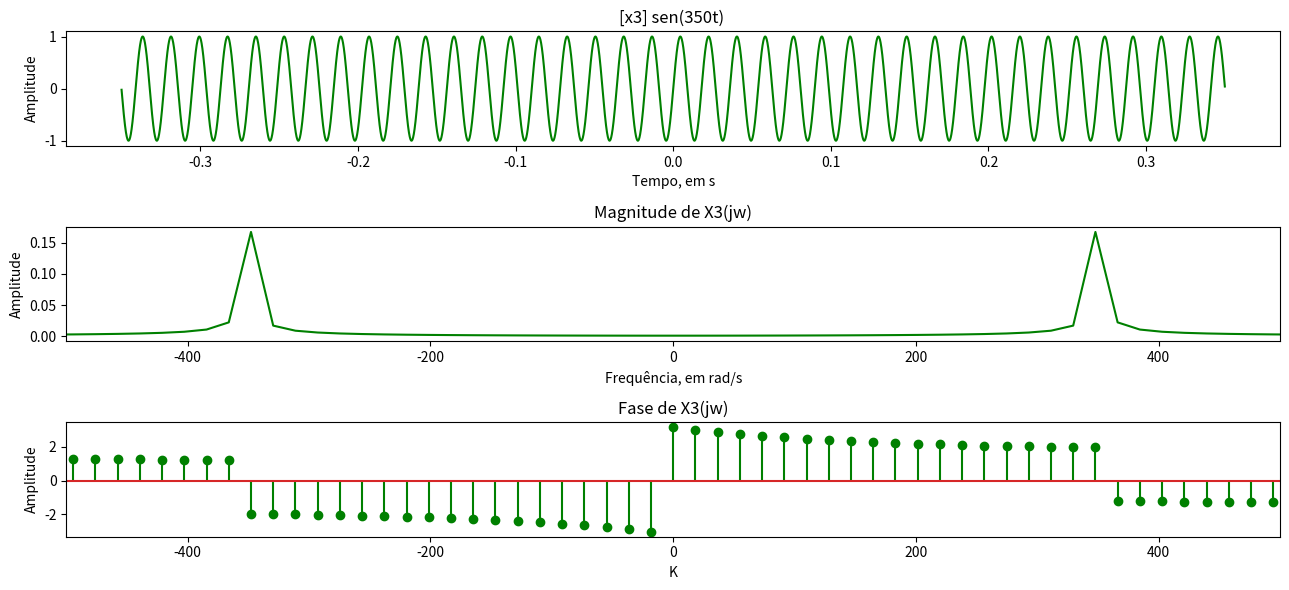

Reproduce this figure in Python.
'''
Autor: Guilherme Stein Kuhn
Disciplina: Sinais e Sistemas
Período: 2020/1 - earte
'''

import matplotlib.pyplot as plt
import numpy as np
from numpy.fft import fft, ifft, fftfreq, fftshift

#lab007 exercicio 2c

# amostragem e vetor no tempo
wam = 10*7500
Tam = 2*np.pi/wam
t = np.arange(-0.35, 0.35, Tam)
N = pow(2, 12)

fig, ax = plt.subplots(3, figsize=(13, 6))
##############################################################################################################

# x3
x3 = np.sin(350*t)

# calculo da FT e da frequencia
X3 = (Tam*N)*fft(x3, N)/N
w3 = fftfreq(len(X3), d=(Tam))*(2*np.pi)

# posicionando os zeros no meio
wd3 = fftshift(w3)
Xd3 = fftshift(X3)

# magnitude e fase da transformada FT
ModX3 = np.abs(Xd3)
phasX3 = np.angle(Xd3)


# plot da letra c
ax[0].plot(t, x3, 'g-')
ax[0].set_ylabel("Amplitude")
ax[0].set_xlabel("Tempo, em s")
ax[0].set_title("[x3] sen(350t) ")

# plot da magnitude
ax[1].plot(wd3, ModX3, 'g-')
ax[1].set_ylabel("Amplitude")
ax[1].set_xlabel("Frequência, em rad/s")
ax[1].set_title("Magnitude de X3(jw)")
ax[1].set_xlim(-500, 500)

# plot da fase
ax[2].stem(wd3, phasX3, 'g-')
ax[2].set_ylabel("Amplitude")
ax[2].set_xlabel("K")
ax[2].set_title("Fase de X3(jw)")
ax[2].set_xlim(-500, 500)

##############################################################################################################



fig.tight_layout()
plt.show()